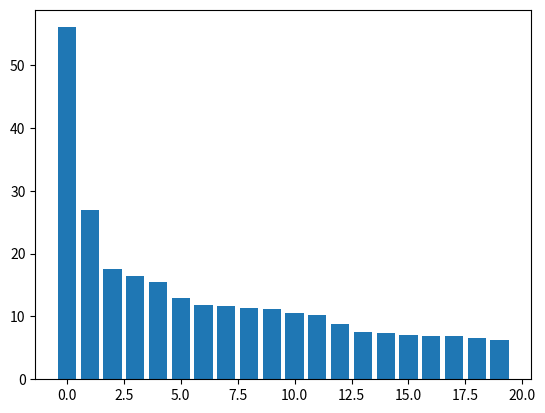

The matplotlib source for this figure:
from matplotlib import  pyplot
from matplotlib import font_manager
my_font = font_manager.FontProperties(fname= '/System/Library/Fonts/PingFang.ttc')



a = ["战狼2","速度与激情8","功夫瑜伽","西游伏妖篇","变形金刚5：最后的骑士","摔跤吧！爸爸","加勒比海盗5：死无对证","金刚：骷髅岛","极限特工：终极回归","生化危机6：终章","乘风破浪","神偷奶爸3","智取威虎山","大闹天竺","金刚狼3：殊死一战","蜘蛛侠：英雄归来","悟空传","银河护卫队2","情圣","新木乃伊",]

b=[56.01,26.94,17.53,16.49,15.45,12.96,11.8,11.61,11.28,11.12,10.49,10.3,8.75,7.55,7.32,6.99,6.88,6.86,6.58,6.23]

pyplot.bar(range(len(a)),b)

# _xticks =
# pyplot.xticks(range(1,len(a)),)

pyplot.show()